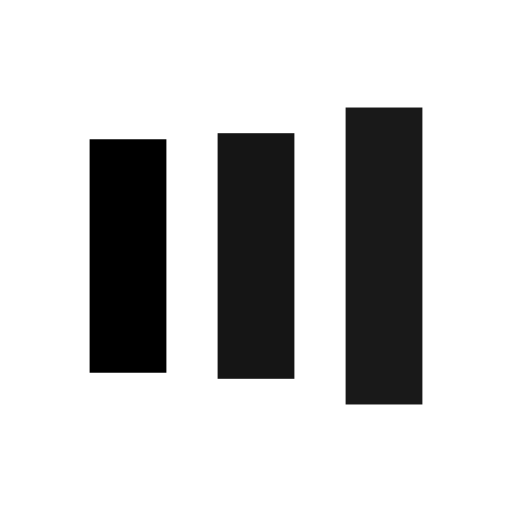
t = 0.00 s
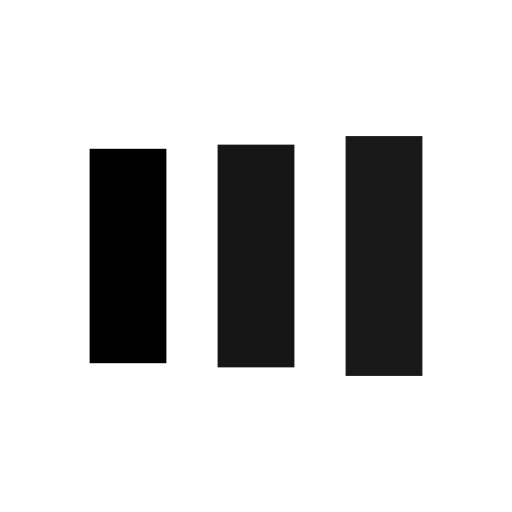
t = 0.13 s
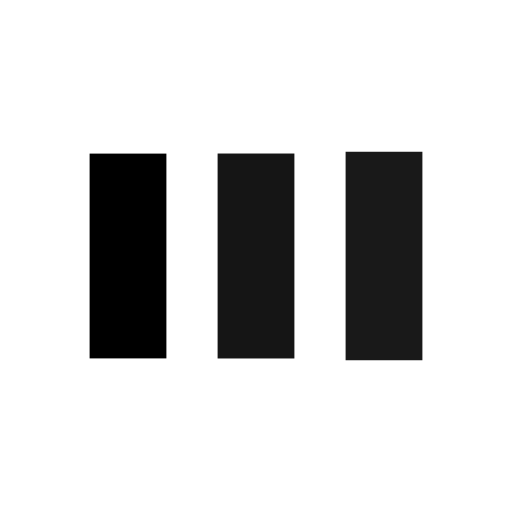
t = 0.38 s
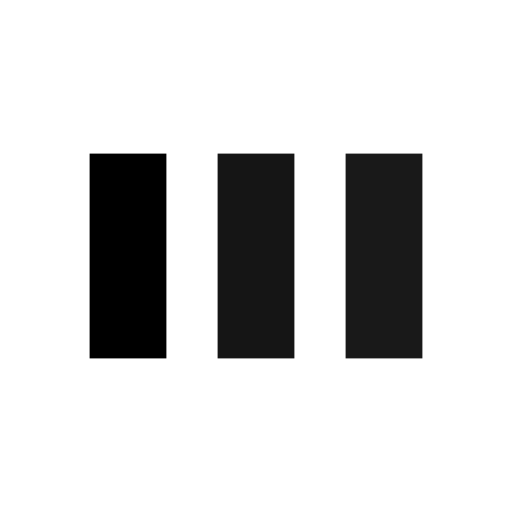
t = 0.50 s
t = 0.63 s: frame unchanged from t = 0.50 s, image omitted
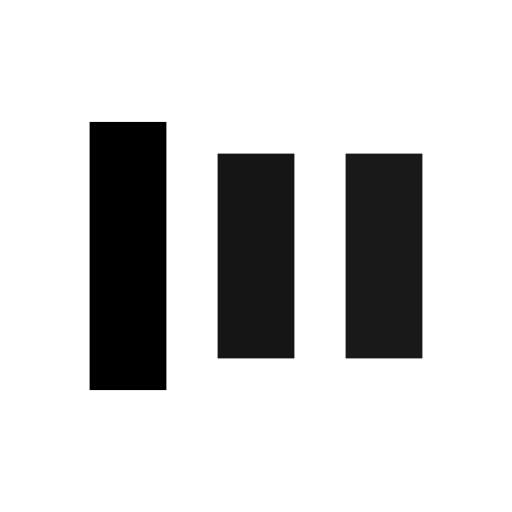
t = 0.88 s

The animated SVG that drew these frames (rendered in a browser with its animation timeline set to each time). Animation: 6 SMIL elements (animate=6); one cycle of 1.00 s, repeats indefinitely.

<?xml version="1.0" encoding="utf-8"?>
<svg xmlns="http://www.w3.org/2000/svg" xmlns:xlink="http://www.w3.org/1999/xlink" style="margin: auto; background: none; display: block; shape-rendering: auto;" width="257px" height="257px" viewBox="0 0 100 100" preserveAspectRatio="xMidYMid">
<rect x="17.5" y="30" width="15" height="40" fill="#000000">
  <animate attributeName="y" repeatCount="indefinite" dur="1s" calcMode="spline" keyTimes="0;0.5;1" values="18;30;30" keySplines="0 0.5 0.5 1;0 0.5 0.5 1" begin="-0.2s"></animate>
  <animate attributeName="height" repeatCount="indefinite" dur="1s" calcMode="spline" keyTimes="0;0.5;1" values="64;40;40" keySplines="0 0.5 0.5 1;0 0.5 0.5 1" begin="-0.2s"></animate>
</rect>
<rect x="42.5" y="30" width="15" height="40" fill="#151515">
  <animate attributeName="y" repeatCount="indefinite" dur="1s" calcMode="spline" keyTimes="0;0.5;1" values="20.999999999999996;30;30" keySplines="0 0.5 0.5 1;0 0.5 0.5 1" begin="-0.1s"></animate>
  <animate attributeName="height" repeatCount="indefinite" dur="1s" calcMode="spline" keyTimes="0;0.5;1" values="58.00000000000001;40;40" keySplines="0 0.5 0.5 1;0 0.5 0.5 1" begin="-0.1s"></animate>
</rect>
<rect x="67.5" y="30" width="15" height="40" fill="#191919">
  <animate attributeName="y" repeatCount="indefinite" dur="1s" calcMode="spline" keyTimes="0;0.5;1" values="20.999999999999996;30;30" keySplines="0 0.5 0.5 1;0 0.5 0.5 1"></animate>
  <animate attributeName="height" repeatCount="indefinite" dur="1s" calcMode="spline" keyTimes="0;0.5;1" values="58.00000000000001;40;40" keySplines="0 0.5 0.5 1;0 0.5 0.5 1"></animate>
</rect>
<!-- [ldio] generated by https://loading.io/ --></svg>